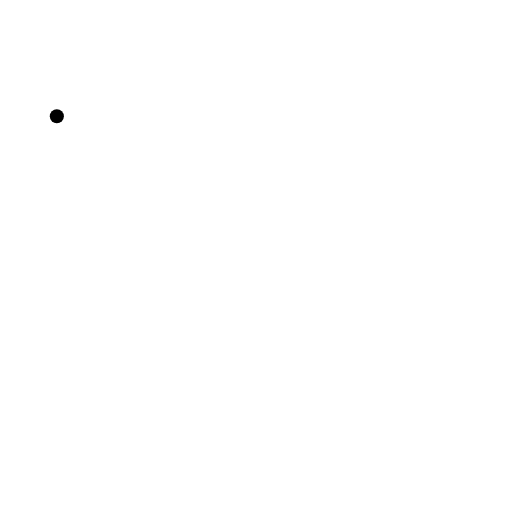
t = 0.00 s
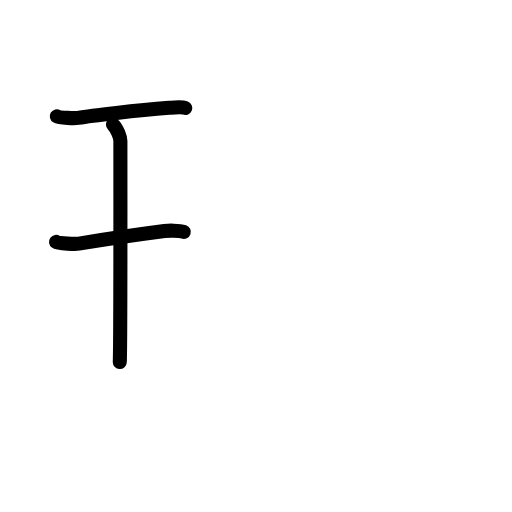
t = 2.40 s
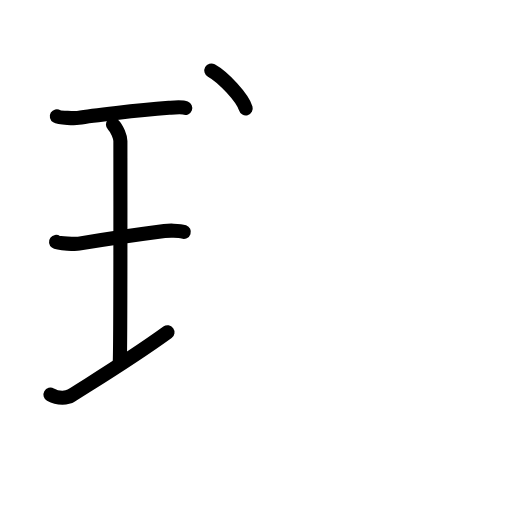
t = 4.80 s
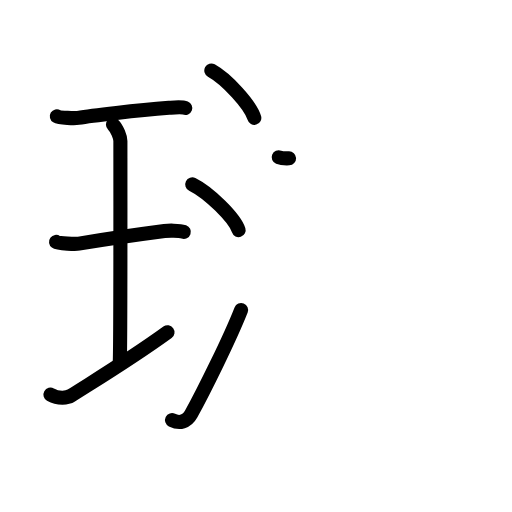
t = 7.20 s
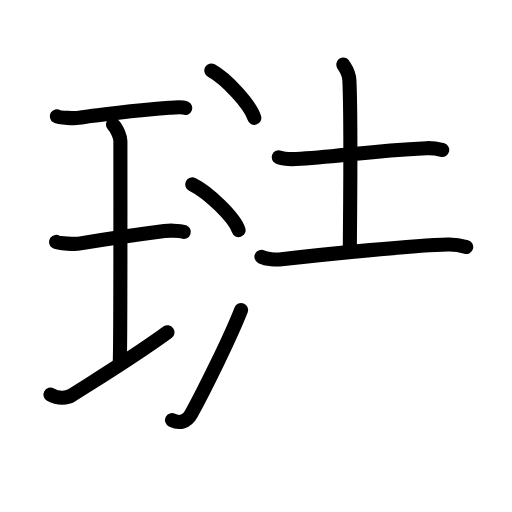
t = 9.60 s
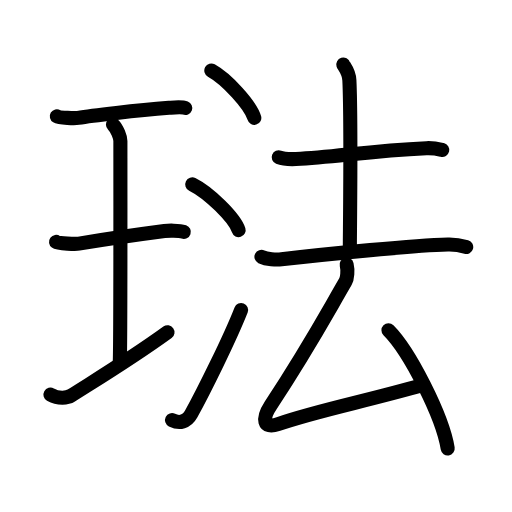
t = 12.00 s

The animated SVG that drew these frames (rendered in a browser with its animation timeline set to each time). Animation: 38 SMIL elements (animate=38); one cycle of 12.00 s.

<?xml version="1.0" encoding="UTF-8"?>
<!--
AniKanjiVG is licensed by CC-BY-SA Paul C. Sommerhoff (https://bitbucket.org/sommerhoff/anikanjivg).
AniKanjiVG uses KanjiVG which is licensed by CC-BY-SA Ulrich Apel (http://kanjivg.tagaini.net).
See also http://creativecommons.org/licenses/by-sa/3.0/
-->
<svg xmlns:kvg='http://kanjivg.tagaini.net' xmlns='http://www.w3.org/2000/svg' width='109' height='109' viewBox='0 0 109 109' style='fill:none;stroke:#000000;stroke-width:3;stroke-linecap:round;stroke-linejoin:round;' id="kvg:kanji_0743a"><g id="kvg:0743a" kvg:element="琺"><g id="kvg:0743a-g1" kvg:element="王" kvg:original="玉" kvg:partial="true" kvg:position="left" kvg:radical="general"><path id="kvg:0743a-s1" kvg:type="㇐" d="M12.1,24.75c0.61,0.37,3.91,0.45,4.52,0.34c2.86-0.5,12.5-1.59,19.37-2.14c0.94-0.07,2.67-0.26,3.45,0.04"><animate attributeName="d" begin="0.0s" dur="0.3333333333333333s" from="M12.1,24.75C12.1,24.75,12.1,24.75,12.1,24.75" to="M12.1,24.75c0.61,0.37,3.91,0.45,4.52,0.34" />
<animate attributeName="d" begin="0.3333333333333333s" dur="0.3333333333333333s" from="M12.1,24.75c0.61,0.37,3.91,0.45,4.52,0.34c0,0,0,0,0,0,0" to="M12.1,24.75c0.61,0.37,3.91,0.45,4.52,0.34c2.86-0.5,12.5-1.59,19.37-2.14" />
<animate attributeName="d" begin="0.6666666666666666s" dur="0.3333333333333333s" from="M12.1,24.75c0.61,0.37,3.91,0.45,4.52,0.34c2.86-0.5,12.5-1.59,19.37-2.14c0,0,0,0,0,0,0" to="M12.1,24.75c0.61,0.37,3.91,0.45,4.52,0.34c2.86-0.5,12.5-1.59,19.37-2.14c0.94-0.07,2.67-0.26,3.45,0.04" />
</path>
<path id="kvg:0743a-s2" kvg:type="㇑a" d="M24.05,26.52c0.93,0.88,1.58,2.78,1.58,3.48c0,5.95,0.05,43.12-0.13,47.07"><animate attributeName="d" begin="1.0s" dur="0.5s" from="M24.05,26.52C24.05,26.52,24.05,26.52,24.05,26.52" to="M24.05,26.52c0.93,0.88,1.58,2.78,1.58,3.48" />
<animate attributeName="d" begin="1.5s" dur="0.5s" from="M24.05,26.52c0.93,0.88,1.58,2.78,1.58,3.48c0,0,0,0,0,0,0" to="M24.05,26.52c0.93,0.88,1.58,2.78,1.58,3.48c0,5.95,0.05,43.12-0.13,47.07" />
<animate attributeName="d" begin="0s" dur="1.0s" from="M-100,-100" to="M-100,-100" />
</path>
<path id="kvg:0743a-s3" kvg:type="㇐" d="M11.93,51.5c0.54,0.4,4.31,0.46,4.86,0.37c3.15-0.53,13.86-2.12,18.22-2.69c0.67-0.09,3.12-0.16,4.12,0.19"><animate attributeName="d" begin="2.0s" dur="0.3333333333333333s" from="M11.93,51.5C11.93,51.5,11.93,51.5,11.93,51.5" to="M11.93,51.5c0.54,0.4,4.31,0.46,4.86,0.37" />
<animate attributeName="d" begin="2.3333333333333335s" dur="0.3333333333333333s" from="M11.93,51.5c0.54,0.4,4.31,0.46,4.86,0.37c0,0,0,0,0,0,0" to="M11.93,51.5c0.54,0.4,4.31,0.46,4.86,0.37c3.15-0.53,13.86-2.12,18.22-2.69" />
<animate attributeName="d" begin="2.6666666666666665s" dur="0.3333333333333333s" from="M11.93,51.5c0.54,0.4,4.31,0.46,4.86,0.37c3.15-0.53,13.86-2.12,18.22-2.69c0,0,0,0,0,0,0" to="M11.93,51.5c0.54,0.4,4.31,0.46,4.86,0.37c3.15-0.53,13.86-2.12,18.22-2.69c0.67-0.09,3.12-0.16,4.12,0.19" />
<animate attributeName="d" begin="0s" dur="2.0s" from="M-100,-100" to="M-100,-100" />
</path>
<path id="kvg:0743a-s4" kvg:type="㇐" d="M10.74,84.01c1.76,0.99,3.61,0.72,4.43,0.21c5.19-3.31,12.57-7.74,20.49-13.47"><animate attributeName="d" begin="3.0s" dur="0.5s" from="M10.74,84.01C10.74,84.01,10.74,84.01,10.74,84.01" to="M10.74,84.01c1.76,0.99,3.61,0.72,4.43,0.21" />
<animate attributeName="d" begin="3.5s" dur="0.5s" from="M10.74,84.01c1.76,0.99,3.61,0.72,4.43,0.21c0,0,0,0,0,0,0" to="M10.74,84.01c1.76,0.99,3.61,0.72,4.43,0.21c5.19-3.31,12.57-7.74,20.49-13.47" />
<animate attributeName="d" begin="0s" dur="3.0s" from="M-100,-100" to="M-100,-100" />
</path>
</g>
<g id="kvg:0743a-g2" kvg:element="法" kvg:position="right"><g id="kvg:0743a-g3" kvg:element="氵" kvg:variant="true" kvg:original="水" kvg:position="left"><path id="kvg:0743a-s5" kvg:type="㇔" d="M44.99,15c3.23,1.78,8.34,7.32,9.15,10.09"><animate attributeName="d" begin="4.0s" dur="1.0s" from="M44.99,15C44.99,15,44.99,15,44.99,15" to="M44.99,15c3.23,1.78,8.34,7.32,9.15,10.09" />
<animate attributeName="d" begin="0s" dur="4.0s" from="M-100,-100" to="M-100,-100" />
</path>
<path id="kvg:0743a-s6" kvg:type="㇔" d="M40.93,39.25c3.48,1.72,8.99,7.07,9.87,9.75"><animate attributeName="d" begin="5.0s" dur="1.0s" from="M40.93,39.25C40.93,39.25,40.93,39.25,40.93,39.25" to="M40.93,39.25c3.48,1.72,8.99,7.07,9.87,9.75" />
<animate attributeName="d" begin="0s" dur="5.0s" from="M-100,-100" to="M-100,-100" />
</path>
<path id="kvg:0743a-s7" kvg:type="㇀" d="M36.62,89.44c1.63,0.81,3.16,0.38,4.06-1.26c2.63-4.77,8.26-16.1,10.65-22.19"><animate attributeName="d" begin="6.0s" dur="0.5s" from="M36.62,89.44C36.62,89.44,36.62,89.44,36.62,89.44" to="M36.62,89.44c1.63,0.81,3.16,0.38,4.06-1.26" />
<animate attributeName="d" begin="6.5s" dur="0.5s" from="M36.62,89.44c1.63,0.81,3.16,0.38,4.06-1.26c0,0,0,0,0,0,0" to="M36.62,89.44c1.63,0.81,3.16,0.38,4.06-1.26c2.63-4.77,8.26-16.1,10.65-22.19" />
<animate attributeName="d" begin="0s" dur="6.0s" from="M-100,-100" to="M-100,-100" />
</path>
</g>
<g id="kvg:0743a-g4" kvg:element="去" kvg:position="right"><g id="kvg:0743a-g5" kvg:element="土" kvg:position="top"><path id="kvg:0743a-s8" kvg:type="㇐" d="M59.33,33.48c0.96,0.38,2.71,0.42,3.68,0.38c8.42-0.37,15.13-1.74,27.78-2.31c1.6-0.07,2.56,0.18,3.36,0.37"><animate attributeName="d" begin="7.0s" dur="0.3333333333333333s" from="M59.33,33.48C59.33,33.48,59.33,33.48,59.33,33.48" to="M59.33,33.48c0.96,0.38,2.71,0.42,3.68,0.38" />
<animate attributeName="d" begin="7.333333333333333s" dur="0.3333333333333333s" from="M59.33,33.48c0.96,0.38,2.71,0.42,3.68,0.38c0,0,0,0,0,0,0" to="M59.33,33.48c0.96,0.38,2.71,0.42,3.68,0.38c8.42-0.37,15.13-1.74,27.78-2.31" />
<animate attributeName="d" begin="7.666666666666667s" dur="0.3333333333333333s" from="M59.33,33.48c0.96,0.38,2.71,0.42,3.68,0.38c8.42-0.37,15.13-1.74,27.78-2.31c0,0,0,0,0,0,0" to="M59.33,33.48c0.96,0.38,2.71,0.42,3.68,0.38c8.42-0.37,15.13-1.74,27.78-2.31c1.6-0.07,2.56,0.18,3.36,0.37" />
<animate attributeName="d" begin="0s" dur="7.0s" from="M-100,-100" to="M-100,-100" />
</path>
<path id="kvg:0743a-s9" kvg:type="㇑a" d="M73.09,13.75c0.09,0.29,1.21,1.51,1.29,3.35c0.42,8.84,0.1,32.23,0.1,35.24"><animate attributeName="d" begin="8.0s" dur="0.5s" from="M73.09,13.75C73.09,13.75,73.09,13.75,73.09,13.75" to="M73.09,13.75c0.09,0.29,1.21,1.51,1.29,3.35" />
<animate attributeName="d" begin="8.5s" dur="0.5s" from="M73.09,13.75c0.09,0.29,1.21,1.51,1.29,3.35c0,0,0,0,0,0,0" to="M73.09,13.75c0.09,0.29,1.21,1.51,1.29,3.35c0.42,8.84,0.1,32.23,0.1,35.24" />
<animate attributeName="d" begin="0s" dur="8.0s" from="M-100,-100" to="M-100,-100" />
</path>
<path id="kvg:0743a-s10" kvg:type="㇐" d="M55.66,54.67c1.11,0.54,3.15,0.67,4.26,0.54C70.2,54,88.18,52.25,95.36,52.06c1.85-0.05,2.96,0.25,3.89,0.52"><animate attributeName="d" begin="9.0s" dur="0.3333333333333333s" from="M55.66,54.67C55.66,54.67,55.66,54.67,55.66,54.67" to="M55.66,54.67c1.11,0.54,3.15,0.67,4.26,0.54" />
<animate attributeName="d" begin="9.333333333333334s" dur="0.3333333333333333s" from="M55.66,54.67c1.11,0.54,3.15,0.67,4.26,0.54c0,0,0,0,0,0,0" to="M55.66,54.67c1.11,0.54,3.15,0.67,4.26,0.54C70.2,54,88.18,52.25,95.36,52.06" />
<animate attributeName="d" begin="9.666666666666666s" dur="0.3333333333333333s" from="M55.66,54.67c1.11,0.54,3.15,0.67,4.26,0.54C70.2,54,88.18,52.25,95.36,52.06c0,0,0,0,0,0,0" to="M55.66,54.67c1.11,0.54,3.15,0.67,4.26,0.54C70.2,54,88.18,52.25,95.36,52.06c1.85-0.05,2.96,0.25,3.89,0.52" />
<animate attributeName="d" begin="0s" dur="9.0s" from="M-100,-100" to="M-100,-100" />
</path>
</g>
<g id="kvg:0743a-g6" kvg:element="厶" kvg:position="bottom"><path id="kvg:0743a-s11" kvg:type="㇜" d="M73.8,56.32c0.29,1.21,0.15,2.93-0.25,3.63c-5.8,10.05-8.3,14.8-15.89,26.29c-1.88,2.85-1.71,5.17,1.54,4.06c8.89-3.05,18.29-4.74,30.92-8.37"><animate attributeName="d" begin="10.0s" dur="0.25s" from="M73.8,56.32C73.8,56.32,73.8,56.32,73.8,56.32" to="M73.8,56.32c0.29,1.21,0.15,2.93-0.25,3.63" />
<animate attributeName="d" begin="10.25s" dur="0.25s" from="M73.8,56.32c0.29,1.21,0.15,2.93-0.25,3.63c0,0,0,0,0,0,0" to="M73.8,56.32c0.29,1.21,0.15,2.93-0.25,3.63c-5.8,10.05-8.3,14.8-15.89,26.29" />
<animate attributeName="d" begin="10.5s" dur="0.25s" from="M73.8,56.32c0.29,1.21,0.15,2.93-0.25,3.63c-5.8,10.05-8.3,14.8-15.89,26.29c0,0,0,0,0,0,0" to="M73.8,56.32c0.29,1.21,0.15,2.93-0.25,3.63c-5.8,10.05-8.3,14.8-15.89,26.29c-1.88,2.85-1.71,5.17,1.54,4.06" />
<animate attributeName="d" begin="10.75s" dur="0.25s" from="M73.8,56.32c0.29,1.21,0.15,2.93-0.25,3.63c-5.8,10.05-8.3,14.8-15.89,26.29c-1.88,2.85-1.71,5.17,1.54,4.06c0,0,0,0,0,0,0" to="M73.8,56.32c0.29,1.21,0.15,2.93-0.25,3.63c-5.8,10.05-8.3,14.8-15.89,26.29c-1.88,2.85-1.71,5.17,1.54,4.06c8.89-3.05,18.29-4.74,30.92-8.37" />
<animate attributeName="d" begin="0s" dur="10.0s" from="M-100,-100" to="M-100,-100" />
</path>
<path id="kvg:0743a-s12" kvg:type="㇔" d="M82.7,70.32c4.45,4.44,11.5,18.25,12.61,25.15"><animate attributeName="d" begin="11.0s" dur="1.0s" from="M82.7,70.32C82.7,70.32,82.7,70.32,82.7,70.32" to="M82.7,70.32c4.45,4.44,11.5,18.25,12.61,25.15" />
<animate attributeName="d" begin="0s" dur="11.0s" from="M-100,-100" to="M-100,-100" />
</path>
</g>
</g>
</g>
</g>
</svg>
